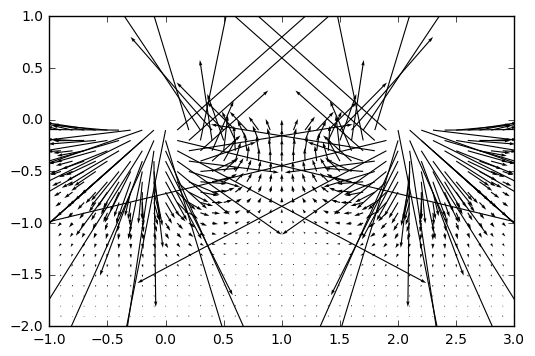

The table this chart was drawn from, first rows:
x, y, vertical, horizontal
-1.0, -2.0, -32003240216, -82192508543
-1.0, -1.9, -38667011607, -92946802146
-1.0, -1.8, -47112494704, -105311214044
-1.0, -1.7, -57849065135, -119477700427
-1.0, -1.6, -71528521299, -135618013672
-1.0, -1.5, -88977926128, -153849593765
-1.0, -1.4, -111233098854, -174180113273
-1.0, -1.3, -139565458652, -196420941496
-1.0, -1.2, -175487605530, -220057692268
-1.0, -1.1, -220711113256, -244066197831
-1.0, -1.0, -277012540421, -266668733943
-1.0, -0.9, -345942174624, -285045427485
-1.0, -0.8, -428292970656, -295060316487
-1.0, -0.7, -523257211931, -291140846837
-1.0, -0.6, -627279354309, -266559305377
-1.0, -0.5, -732822628314, -214455332685
-1.0, -0.4, -827624439737, -129879303503
-1.0, -0.3, -895387346407, -12729672404
-1.0, -0.2, -918833383653, 129383893885
-1.0, -0.1, -885104553206, 280213565872
-0.9, -2.0, -27877089056, -87885046417
-0.9, -1.9, -34059467094, -100216086410
-0.9, -1.8, -42054471678, -114632214462
-0.9, -1.7, -52438313025, -131470006591
-0.9, -1.6, -65973435491, -151086417593
-0.9, -1.5, -83665036795, -173831751435
-0.9, -1.4, -106829316135, -199997952013
-0.9, -1.3, -137169691863, -229726772102
-0.9, -1.2, -176848942187, -262855311704
-0.9, -1.1, -228528917388, -298668879314
-0.9, -1.0, -295320190746, -335527405979
-0.9, -0.9, -380536943958, -370342623360
-0.9, -0.8, -487089004720, -397931414944
-0.9, -0.7, -616286938474, -410393158582
-0.9, -0.6, -765862916289, -396894359961
-0.9, -0.5, -927277145209, -344575778998
-0.9, -0.4, -1083089028765, -241522082531
-0.9, -0.3, -1206318795034, -82320417586
-0.9, -0.2, -1264560473259, 124991522613
-0.9, -0.1, -1230371398339, 354609671679
-0.8, -2.0, -22799073444, -92967908244
-0.8, -1.9, -28203380743, -106845494721
-0.8, -1.8, -35361456861, -123323804046
-0.8, -1.7, -44892599058, -142917584066
-0.8, -1.6, -57643547215, -166223134938
-0.8, -1.5, -74772574920, -193909649473
-0.8, -1.4, -97861763214, -226687768685
-0.8, -1.3, -129062153630, -265235375659
-0.8, -1.2, -171270664315, -310047000404
-0.8, -1.1, -228321570200, -361152994476
-0.8, -1.0, -305138272233, -417628752946
-0.8, -0.9, -407715369354, -476791849204
-0.8, -0.8, -542664520576, -532996600436
-0.8, -0.7, -715852659096, -576056409248
-0.8, -0.6, -929457548133, -589695241245
-0.8, -0.5, -1176846722060, -551215515422
-0.8, -0.4, -1435699846740, -434692038876
-0.8, -0.3, -1662527719434, -220481392636
-0.8, -0.2, -1795651329904, 88760835114
-0.8, -0.1, -1774284970849, 453097834971
... 760 more rows
